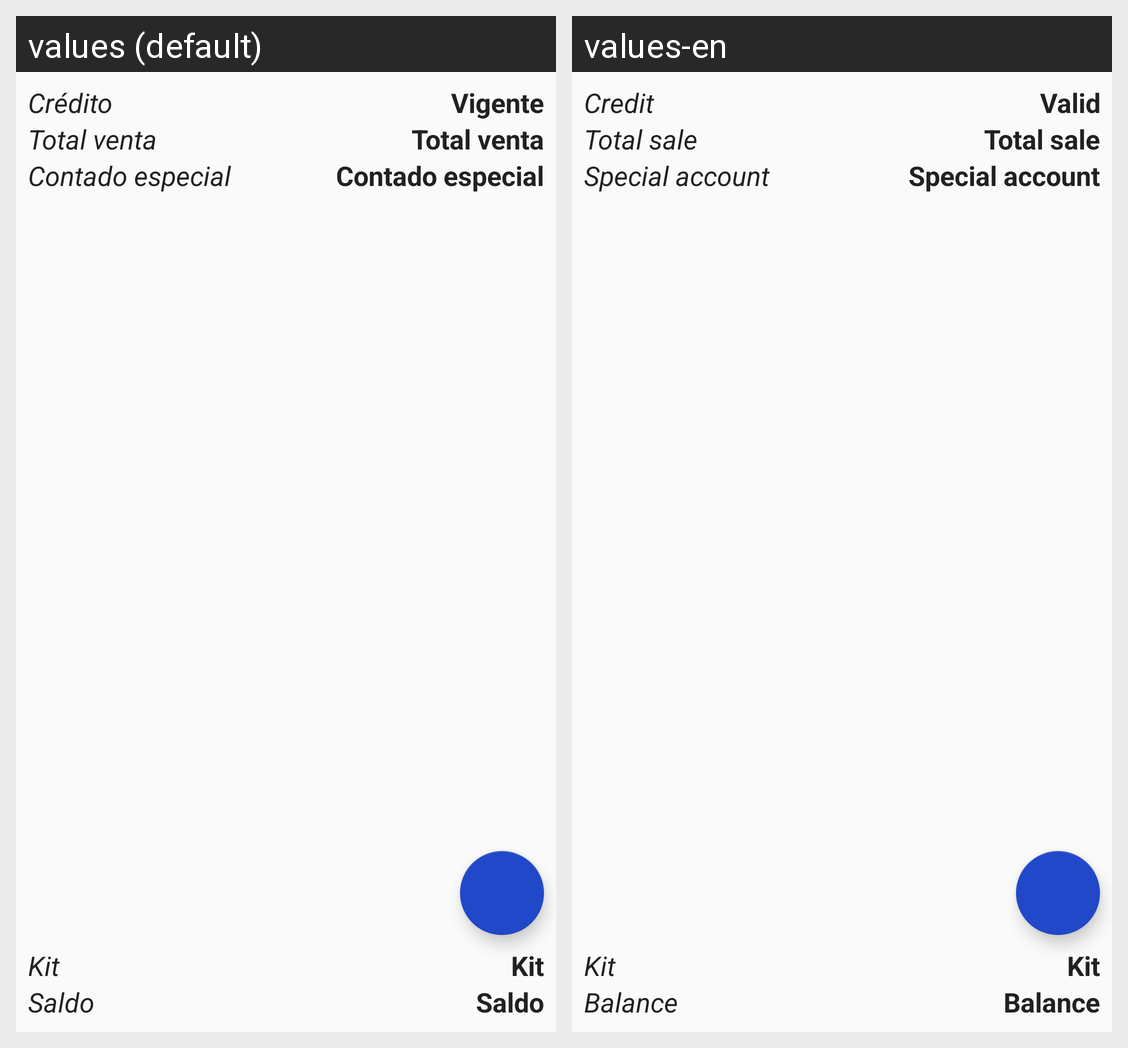

The Android screen above is rendered under two locales of the same app. Produce the string resources it draws, with the default and per-locale values.
Android screen res/layout/fragment_pago.xml rendered under 2 locales, left to right: values (default), values-en. Device: Nexus 5 (rendered at 1080×1920; each locale shown at half size, 540×960, under a caption strip naming it); theme AppTheme.
Strings drawn on this screen, with the default value and each locale's value (text and hints the layout hard-codes, and strings that could not be matched under every locale, appear in the picture but are not listed):

hint_credito
  values: Crédito
  values-en: Credit

estCredVigente
  values: Vigente
  values-en: Valid

hint_totalVen
  values: Total venta
  values-en: Total sale

hint_contadoEsp
  values: Contado especial
  values-en: Special account

hint_kit
  values: Kit
  values-en: Kit

tv_saldo
  values: Saldo
  values-en: Balance
